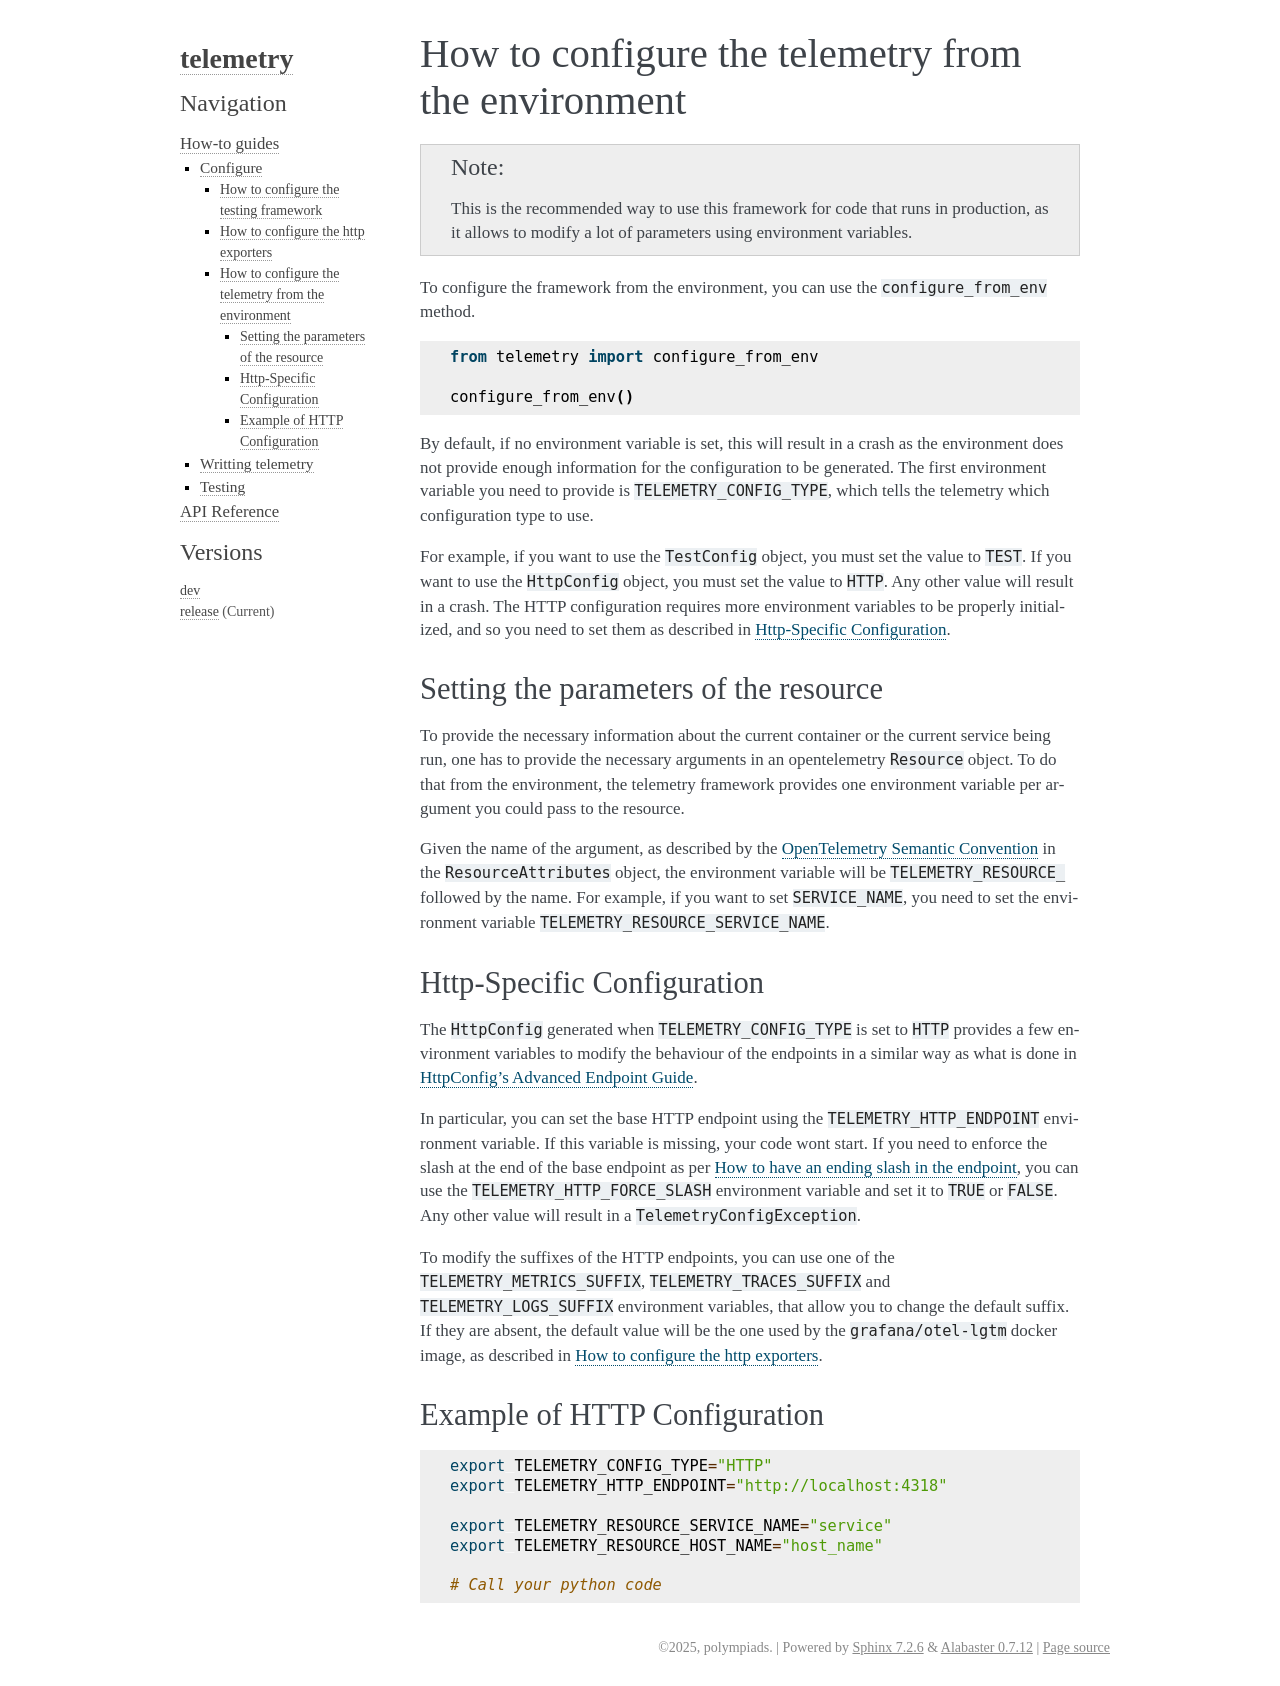

repository: polympiads/telemetry · page: how-to/config-env.html · generator: sphinx


.. _config_env:

How to configure the telemetry from the environment
======================================================

.. note::
   This is the recommended way to use this framework for code that runs in production,
   as it allows to modify a lot of parameters using environment variables.

To configure the framework from the environment, you can use the ``configure_from_env`` method.

.. code-block:: python

    from telemetry import configure_from_env

    configure_from_env()

By default, if no environment variable is set, this will result in a crash as the environment does not
provide enough information for the configuration to be generated. The first environment variable you
need to provide is ``TELEMETRY_CONFIG_TYPE``, which tells the telemetry which configuration type to use.

For example, if you want to use the ``TestConfig`` object, you must set the value to ``TEST``. If you want
to use the ``HttpConfig`` object, you must set the value to ``HTTP``. Any other value will result in a crash.
The HTTP configuration requires more environment variables to be properly initialized, and so you need to
set them as described in :ref:`Http-Specific Configuration <config_env_http_specific>`.

.. _config_env_resource:

Setting the parameters of the resource
~~~~~~~~~~~~~~~~~~~~~~~~~~~~~~~~~~~~~~~~

To provide the necessary information about the current container or the current service being run,
one has to provide the necessary arguments in an opentelemetry ``Resource`` object. To do that from
the environment, the telemetry framework provides one environment variable per argument you could pass
to the resource. 

Given the name of the argument, as described by the
`OpenTelemetry Semantic Convention <https://github.com/open-telemetry/opentelemetry-python/blob/main/opentelemetry-semantic-conventions/src/opentelemetry/semconv/resource/__init__.py>`_
in the ``ResourceAttributes`` object, the environment variable will be ``TELEMETRY_RESOURCE_`` followed
by the name. For example, if you want to set ``SERVICE_NAME``, you need to set the environment variable
``TELEMETRY_RESOURCE_SERVICE_NAME``.

.. _config_env_http_specific:

Http-Specific Configuration
~~~~~~~~~~~~~~~~~~~~~~~~~~~~

The ``HttpConfig`` generated when ``TELEMETRY_CONFIG_TYPE`` is set to ``HTTP`` provides a few
environment variables to modify the behaviour of the endpoints in a similar way as what is done
in :ref:`HttpConfig's Advanced Endpoint Guide <config_http_advanced_endpoints>`.

In particular, you can set the base HTTP endpoint using the ``TELEMETRY_HTTP_ENDPOINT`` environment
variable. If this variable is missing, your code wont start. If you need to enforce the slash at the end of
the base endpoint as per :ref:`How to have an ending slash in the endpoint <config_http_force_ending_slash>`,
you can use the ``TELEMETRY_HTTP_FORCE_SLASH`` environment variable and set it to ``TRUE`` or ``FALSE``.
Any other value will result in a ``TelemetryConfigException``.

To modify the suffixes of the HTTP endpoints, you can use one of the ``TELEMETRY_METRICS_SUFFIX``,
``TELEMETRY_TRACES_SUFFIX`` and ``TELEMETRY_LOGS_SUFFIX`` environment variables, that allow you
to change the default suffix. If they are absent, the default value will be the one used by the 
``grafana/otel-lgtm`` docker image, as described in :ref:`How to configure the http exporters <config_http>`.

Example of HTTP Configuration
~~~~~~~~~~~~~~~~~~~~~~~~~~~~~~~

.. code-block:: bash
   
   export TELEMETRY_CONFIG_TYPE="HTTP"
   export TELEMETRY_HTTP_ENDPOINT="http://localhost:4318"

   export TELEMETRY_RESOURCE_SERVICE_NAME="service"
   export TELEMETRY_RESOURCE_HOST_NAME="host_name"

   # Call your python code
